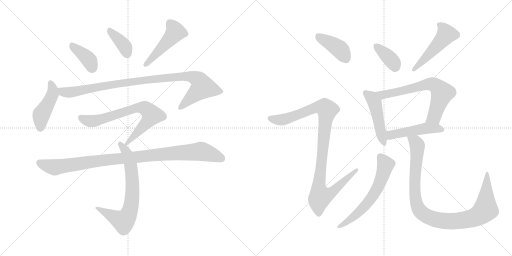
t = 0.00 s
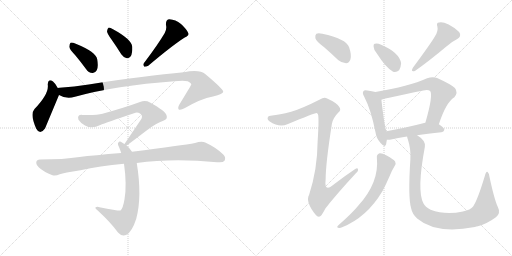
t = 2.58 s
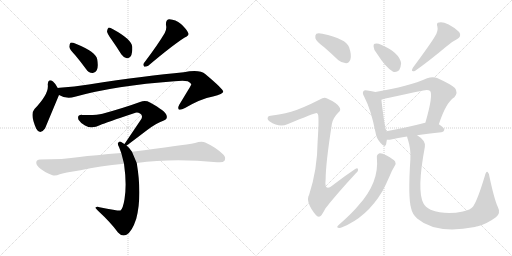
t = 5.15 s
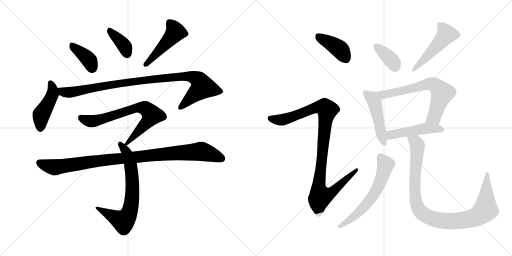
t = 7.73 s
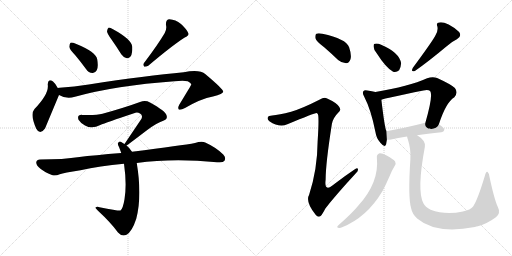
t = 10.30 s
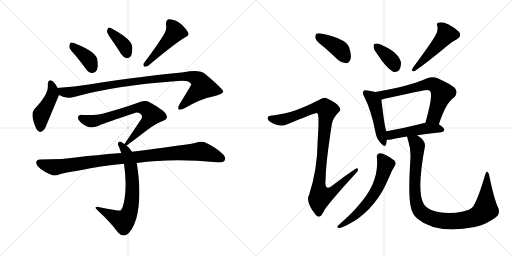
t = 12.88 s

The animated SVG that drew these frames (rendered in a browser with its animation timeline set to each time). Animation: 17 CSS @keyframes rules; one cycle of 12.88 s.

<svg version="1.1" viewBox="0 0 2048 1024" xmlns="http://www.w3.org/2000/svg">
  <g stroke="lightgray" stroke-dasharray="1,1" stroke-width="1" transform="scale(4, 4)">
    <line x1="0" y1="0" x2="256" y2="256"></line>
    <line x1="256" y1="0" x2="0" y2="256"></line>
    <line x1="128" y1="0" x2="128" y2="256"></line>
    <line x1="0" y1="128" x2="256" y2="128"></line>
    <line x1="256" y1="0" x2="512" y2="256"></line>
    <line x1="512" y1="0" x2="256" y2="256"></line>
    <line x1="384" y1="0" x2="384" y2="256"></line>
    <line x1="256" y1="128" x2="512" y2="128"></line>
  </g>
<g transform="scale(1, -1) translate(0, -850)">
   <style type="text/css">
    @keyframes keyframes0 {
      from {
       stroke: black;
       stroke-dashoffset: 388;
       stroke-width: 128;
       }
       56% {
       animation-timing-function: step-end;
       stroke: black;
       stroke-dashoffset: 0;
       stroke-width: 128;
       }
       to {
       stroke: black;
       stroke-width: 1024;
       }
       }
       #make-me-a-hanzi-animation-0 {
         animation: keyframes0 0.565755s both;
         animation-delay: 0.000000s;
         animation-timing-function: linear;
       }
    @keyframes keyframes1 {
      from {
       stroke: black;
       stroke-dashoffset: 377;
       stroke-width: 128;
       }
       55% {
       animation-timing-function: step-end;
       stroke: black;
       stroke-dashoffset: 0;
       stroke-width: 128;
       }
       to {
       stroke: black;
       stroke-width: 1024;
       }
       }
       #make-me-a-hanzi-animation-1 {
         animation: keyframes1 0.556803s both;
         animation-delay: 0.565755s;
         animation-timing-function: linear;
       }
    @keyframes keyframes2 {
      from {
       stroke: black;
       stroke-dashoffset: 476;
       stroke-width: 128;
       }
       61% {
       animation-timing-function: step-end;
       stroke: black;
       stroke-dashoffset: 0;
       stroke-width: 128;
       }
       to {
       stroke: black;
       stroke-width: 1024;
       }
       }
       #make-me-a-hanzi-animation-2 {
         animation: keyframes2 0.637370s both;
         animation-delay: 1.122558s;
         animation-timing-function: linear;
       }
    @keyframes keyframes3 {
      from {
       stroke: black;
       stroke-dashoffset: 447;
       stroke-width: 128;
       }
       59% {
       animation-timing-function: step-end;
       stroke: black;
       stroke-dashoffset: 0;
       stroke-width: 128;
       }
       to {
       stroke: black;
       stroke-width: 1024;
       }
       }
       #make-me-a-hanzi-animation-3 {
         animation: keyframes3 0.613770s both;
         animation-delay: 1.759928s;
         animation-timing-function: linear;
       }
    @keyframes keyframes4 {
      from {
       stroke: black;
       stroke-dashoffset: 982;
       stroke-width: 128;
       }
       76% {
       animation-timing-function: step-end;
       stroke: black;
       stroke-dashoffset: 0;
       stroke-width: 128;
       }
       to {
       stroke: black;
       stroke-width: 1024;
       }
       }
       #make-me-a-hanzi-animation-4 {
         animation: keyframes4 1.049154s both;
         animation-delay: 2.373698s;
         animation-timing-function: linear;
       }
    @keyframes keyframes5 {
      from {
       stroke: black;
       stroke-dashoffset: 716;
       stroke-width: 128;
       }
       70% {
       animation-timing-function: step-end;
       stroke: black;
       stroke-dashoffset: 0;
       stroke-width: 128;
       }
       to {
       stroke: black;
       stroke-width: 1024;
       }
       }
       #make-me-a-hanzi-animation-5 {
         animation: keyframes5 0.832682s both;
         animation-delay: 3.422852s;
         animation-timing-function: linear;
       }
    @keyframes keyframes6 {
      from {
       stroke: black;
       stroke-dashoffset: 705;
       stroke-width: 128;
       }
       70% {
       animation-timing-function: step-end;
       stroke: black;
       stroke-dashoffset: 0;
       stroke-width: 128;
       }
       to {
       stroke: black;
       stroke-width: 1024;
       }
       }
       #make-me-a-hanzi-animation-6 {
         animation: keyframes6 0.823730s both;
         animation-delay: 4.255534s;
         animation-timing-function: linear;
       }
    @keyframes keyframes7 {
      from {
       stroke: black;
       stroke-dashoffset: 995;
       stroke-width: 128;
       }
       76% {
       animation-timing-function: step-end;
       stroke: black;
       stroke-dashoffset: 0;
       stroke-width: 128;
       }
       to {
       stroke: black;
       stroke-width: 1024;
       }
       }
       #make-me-a-hanzi-animation-7 {
         animation: keyframes7 1.059733s both;
         animation-delay: 5.079264s;
         animation-timing-function: linear;
       }
    @keyframes keyframes8 {
      from {
       stroke: black;
       stroke-dashoffset: 401;
       stroke-width: 128;
       }
       57% {
       animation-timing-function: step-end;
       stroke: black;
       stroke-dashoffset: 0;
       stroke-width: 128;
       }
       to {
       stroke: black;
       stroke-width: 1024;
       }
       }
       #make-me-a-hanzi-animation-8 {
         animation: keyframes8 0.576335s both;
         animation-delay: 6.138997s;
         animation-timing-function: linear;
       }
    @keyframes keyframes9 {
      from {
       stroke: black;
       stroke-dashoffset: 1025;
       stroke-width: 128;
       }
       77% {
       animation-timing-function: step-end;
       stroke: black;
       stroke-dashoffset: 0;
       stroke-width: 128;
       }
       to {
       stroke: black;
       stroke-width: 1024;
       }
       }
       #make-me-a-hanzi-animation-9 {
         animation: keyframes9 1.084147s both;
         animation-delay: 6.715332s;
         animation-timing-function: linear;
       }
    @keyframes keyframes10 {
      from {
       stroke: black;
       stroke-dashoffset: 368;
       stroke-width: 128;
       }
       55% {
       animation-timing-function: step-end;
       stroke: black;
       stroke-dashoffset: 0;
       stroke-width: 128;
       }
       to {
       stroke: black;
       stroke-width: 1024;
       }
       }
       #make-me-a-hanzi-animation-10 {
         animation: keyframes10 0.549479s both;
         animation-delay: 7.799479s;
         animation-timing-function: linear;
       }
    @keyframes keyframes11 {
      from {
       stroke: black;
       stroke-dashoffset: 491;
       stroke-width: 128;
       }
       62% {
       animation-timing-function: step-end;
       stroke: black;
       stroke-dashoffset: 0;
       stroke-width: 128;
       }
       to {
       stroke: black;
       stroke-width: 1024;
       }
       }
       #make-me-a-hanzi-animation-11 {
         animation: keyframes11 0.649577s both;
         animation-delay: 8.348958s;
         animation-timing-function: linear;
       }
    @keyframes keyframes12 {
      from {
       stroke: black;
       stroke-dashoffset: 474;
       stroke-width: 128;
       }
       61% {
       animation-timing-function: step-end;
       stroke: black;
       stroke-dashoffset: 0;
       stroke-width: 128;
       }
       to {
       stroke: black;
       stroke-width: 1024;
       }
       }
       #make-me-a-hanzi-animation-12 {
         animation: keyframes12 0.635742s both;
         animation-delay: 8.998535s;
         animation-timing-function: linear;
       }
    @keyframes keyframes13 {
      from {
       stroke: black;
       stroke-dashoffset: 665;
       stroke-width: 128;
       }
       68% {
       animation-timing-function: step-end;
       stroke: black;
       stroke-dashoffset: 0;
       stroke-width: 128;
       }
       to {
       stroke: black;
       stroke-width: 1024;
       }
       }
       #make-me-a-hanzi-animation-13 {
         animation: keyframes13 0.791178s both;
         animation-delay: 9.634277s;
         animation-timing-function: linear;
       }
    @keyframes keyframes14 {
      from {
       stroke: black;
       stroke-dashoffset: 481;
       stroke-width: 128;
       }
       61% {
       animation-timing-function: step-end;
       stroke: black;
       stroke-dashoffset: 0;
       stroke-width: 128;
       }
       to {
       stroke: black;
       stroke-width: 1024;
       }
       }
       #make-me-a-hanzi-animation-14 {
         animation: keyframes14 0.641439s both;
         animation-delay: 10.425455s;
         animation-timing-function: linear;
       }
    @keyframes keyframes15 {
      from {
       stroke: black;
       stroke-dashoffset: 613;
       stroke-width: 128;
       }
       67% {
       animation-timing-function: step-end;
       stroke: black;
       stroke-dashoffset: 0;
       stroke-width: 128;
       }
       to {
       stroke: black;
       stroke-width: 1024;
       }
       }
       #make-me-a-hanzi-animation-15 {
         animation: keyframes15 0.748861s both;
         animation-delay: 11.066894s;
         animation-timing-function: linear;
       }
    @keyframes keyframes16 {
      from {
       stroke: black;
       stroke-dashoffset: 996;
       stroke-width: 128;
       }
       76% {
       animation-timing-function: step-end;
       stroke: black;
       stroke-dashoffset: 0;
       stroke-width: 128;
       }
       to {
       stroke: black;
       stroke-width: 1024;
       }
       }
       #make-me-a-hanzi-animation-16 {
         animation: keyframes16 1.060547s both;
         animation-delay: 11.815755s;
         animation-timing-function: linear;
       }
</style>
<path d="M 301.0 629.5 Q 322.0 604.5 344.0 574.5 Q 354.0 559.5 370.0 558.5 Q 380.0 557.5 387.0 569.5 Q 394.0 582.5 389.0 612.5 Q 385.0 642.5 303.0 675.5 Q 288.0 681.5 282.0 679.5 Q 278.0 676.5 277.0 663.5 Q 278.0 653.5 301.0 629.5 Z" fill="lightgray"></path> 
<path d="M 446.0 692.5 Q 465.0 665.5 485.0 633.5 Q 494.0 620.5 507.0 617.5 Q 516.0 616.5 523.0 625.5 Q 530.0 637.5 529.0 663.5 Q 526.0 693.5 452.0 733.5 Q 440.0 740.5 434.0 739.5 Q 430.0 736.5 428.0 725.5 Q 429.0 715.5 446.0 692.5 Z" fill="lightgray"></path> 
<path d="M 659.0 718.5 Q 632.0 672.5 576.0 598.5 Q 570.0 591.5 577.0 583.5 Q 584.0 582.5 593.0 587.5 Q 690.0 669.5 739.0 700.5 Q 758.0 707.5 753.0 718.5 Q 746.0 734.5 724.0 754.5 Q 702.0 772.5 678.0 773.5 Q 662.0 772.5 664.0 750.5 Q 668.0 735.5 659.0 718.5 Z" fill="lightgray"></path> 
<path d="M 231.0 498.5 Q 221.0 517.5 212.0 524.5 Q 193.0 537.5 191.0 512.5 Q 197.0 475.5 138.0 414.5 Q 119.0 393.5 145.0 335.5 Q 160.0 308.5 180.0 336.5 L 236.0 470.5 C 241.0 481.5 241.0 481.5 231.0 498.5 Z" fill="lightgray"></path> 
<path d="M 236.0 470.5 Q 266.0 452.5 300.0 463.5 Q 462.0 508.5 698.0 525.5 Q 735.0 528.5 751.0 525.5 Q 766.0 518.5 765.0 511.5 Q 765.0 510.5 717.0 431.5 Q 710.0 418.5 715.0 412.5 Q 722.0 408.5 740.0 418.5 Q 803.0 455.5 852.0 464.5 Q 894.0 474.5 893.0 484.5 Q 892.0 494.5 822.0 553.5 Q 798.0 574.5 735.0 561.5 Q 588.0 548.5 355.0 512.5 Q 297.0 503.5 238.0 499.5 Q 234.0 499.5 231.0 498.5 C 201.0 495.5 208.0 482.5 236.0 470.5 Z" fill="lightgray"></path> 
<path d="M 506.0 268.5 Q 509.0 269.5 589.0 330.5 Q 626.0 358.5 653.0 367.5 Q 672.0 373.5 666.0 389.5 Q 663.0 405.5 600.0 440.5 Q 582.0 450.5 560.0 442.5 Q 500.0 420.5 410.0 395.5 Q 386.0 388.5 329.0 390.5 Q 307.0 391.5 314.0 371.5 Q 321.0 359.5 340.0 348.5 Q 368.0 332.5 401.0 350.5 Q 423.0 359.5 536.0 397.5 Q 549.0 403.5 560.0 396.5 Q 572.0 389.5 566.0 375.5 L 498.0 274.5 C 483.0 252.5 483.0 252.5 506.0 268.5 Z" fill="lightgray"></path> 
<path d="M 528.0 243.5 Q 519.0 258.5 506.0 268.5 L 498.0 274.5 Q 492.0 278.5 488.0 280.5 Q 478.0 287.5 473.0 279.5 Q 469.0 275.5 476.0 262.5 Q 480.0 252.5 485.0 238.5 L 496.0 195.5 Q 508.0 111.5 498.0 53.5 Q 492.0 16.5 482.0 8.5 Q 479.0 5.5 398.0 21.5 Q 388.0 24.5 382.0 20.5 Q 378.0 19.5 392.0 7.5 Q 444.0 -40.5 472.0 -79.5 Q 488.0 -97.5 506.0 -88.5 Q 528.0 -76.5 545.0 -24.5 Q 569.0 65.5 547.0 198.5 L 528.0 243.5 Z" fill="lightgray"></path> 
<path d="M 547.0 198.5 Q 691.0 217.5 868.0 201.5 Q 892.0 198.5 898.0 207.5 Q 905.0 220.5 893.0 232.5 Q 865.0 260.5 821.0 280.5 Q 806.0 286.5 780.0 278.5 Q 732.0 269.5 528.0 243.5 L 485.0 238.5 Q 374.0 229.5 318.0 222.5 Q 254.0 212.5 160.0 212.5 Q 147.0 212.5 145.0 201.5 Q 144.0 188.5 163.0 174.5 Q 179.0 161.5 210.0 149.5 Q 222.0 145.5 239.0 153.5 Q 255.0 159.5 322.0 169.5 Q 398.0 187.5 496.0 195.5 L 547.0 198.5 Z" fill="lightgray"></path> 
<path d="M 1295.5 662.0 Q 1323.5 638.0 1352.5 610.0 Q 1367.5 597.0 1384.5 597.0 Q 1396.5 598.0 1401.5 612.0 Q 1407.5 628.0 1396.5 661.0 Q 1384.5 695.0 1289.5 715.0 Q 1273.5 719.0 1265.5 715.0 Q 1259.5 711.0 1261.5 697.0 Q 1265.5 684.0 1295.5 662.0 Z" fill="lightgray"></path> 
<path d="M 1164.5 403.0 Q 1115.5 390.0 1088.5 388.0 Q 1073.5 388.0 1071.5 381.0 Q 1067.5 374.0 1077.5 365.0 Q 1117.5 338.0 1149.5 353.0 Q 1260.5 399.0 1266.5 398.0 Q 1267.5 398.0 1270.5 395.0 Q 1277.5 391.0 1270.5 284.0 Q 1269.5 172.0 1236.5 71.0 Q 1220.5 43.0 1262.5 -9.0 Q 1272.5 -21.0 1282.5 -14.0 Q 1289.5 -7.0 1301.5 16.0 Q 1340.5 67.0 1422.5 156.0 Q 1434.5 166.0 1431.5 174.0 Q 1430.5 181.0 1419.5 173.0 Q 1377.5 145.0 1337.5 114.0 Q 1295.5 78.0 1302.5 131.0 Q 1302.5 195.0 1327.5 354.0 Q 1331.5 378.0 1353.5 400.0 Q 1366.5 410.0 1356.5 423.0 Q 1346.5 439.0 1308.5 456.0 Q 1296.5 463.0 1279.5 452.0 Q 1206.5 415.0 1164.5 403.0 Z" fill="lightgray"></path> 
<path d="M 1507.5 636.0 Q 1543.5 579.0 1572.5 563.0 Q 1585.5 559.0 1596.5 569.0 Q 1603.5 581.0 1604.5 597.0 Q 1597.5 640.0 1524.5 671.0 Q 1509.5 678.0 1499.5 675.0 Q 1493.5 675.0 1494.5 663.0 Q 1494.5 651.0 1507.5 636.0 Z" fill="lightgray"></path> 
<path d="M 1740.5 706.0 Q 1725.5 679.0 1651.5 579.0 Q 1641.5 561.0 1659.5 566.0 Q 1716.5 606.0 1785.5 664.0 Q 1804.5 682.0 1827.5 693.0 Q 1848.5 705.0 1836.5 722.0 Q 1821.5 738.0 1794.5 752.0 Q 1769.5 764.0 1756.5 760.0 Q 1743.5 759.0 1749.5 744.0 Q 1753.5 726.0 1740.5 706.0 Z" fill="lightgray"></path> 
<path d="M 1501.5 482.0 Q 1489.5 486.0 1469.5 488.0 Q 1457.5 491.0 1454.5 486.0 Q 1447.5 480.0 1456.5 464.0 Q 1484.5 410.0 1501.5 323.0 Q 1505.5 296.0 1521.5 279.0 Q 1539.5 257.0 1544.5 273.0 Q 1545.5 280.0 1547.5 291.0 L 1545.5 325.0 Q 1538.5 340.0 1525.5 451.0 C 1522.5 476.0 1522.5 476.0 1501.5 482.0 Z" fill="lightgray"></path> 
<path d="M 1755.5 353.0 Q 1783.5 440.0 1817.5 461.0 Q 1833.5 480.0 1819.5 498.0 Q 1803.5 513.0 1748.5 538.0 Q 1730.5 545.0 1708.5 537.0 Q 1635.5 504.0 1501.5 482.0 C 1471.5 477.0 1496.5 443.0 1525.5 451.0 Q 1540.5 457.0 1693.5 488.0 Q 1712.5 492.0 1720.5 486.0 Q 1733.5 470.0 1701.5 359.0 C 1693.5 330.0 1745.5 325.0 1755.5 353.0 Z" fill="lightgray"></path> 
<path d="M 1668.5 309.0 Q 1708.5 316.0 1765.5 321.0 Q 1775.5 322.0 1777.5 331.0 Q 1777.5 338.0 1755.5 353.0 L 1701.5 359.0 L 1700.5 359.0 Q 1615.5 337.0 1545.5 325.0 C 1515.5 320.0 1517.5 292.0 1547.5 291.0 Q 1554.5 290.0 1564.5 292.0 Q 1589.5 299.0 1628.5 304.0 L 1668.5 309.0 Z" fill="lightgray"></path> 
<path d="M 1507.5 219.0 Q 1517.5 120.0 1433.5 28.0 Q 1411.5 0.0 1352.5 -52.0 Q 1345.5 -59.0 1352.5 -61.0 Q 1359.5 -64.0 1368.5 -59.0 Q 1467.5 -19.0 1529.5 85.0 Q 1544.5 113.0 1560.5 150.0 Q 1567.5 168.0 1578.5 186.0 Q 1585.5 195.0 1580.5 204.0 Q 1574.5 213.0 1546.5 228.0 Q 1527.5 238.0 1518.5 237.0 Q 1505.5 233.0 1507.5 219.0 Z" fill="lightgray"></path> 
<path d="M 1990.5 24.0 Q 1977.5 52.0 1958.5 140.0 Q 1957.5 156.0 1950.5 162.0 Q 1944.5 166.0 1939.5 147.0 Q 1911.5 53.0 1892.5 24.0 Q 1882.5 11.0 1851.5 4.0 Q 1781.5 -11.0 1722.5 11.0 Q 1700.5 23.0 1693.5 37.0 Q 1666.5 88.0 1699.5 263.0 Q 1703.5 288.0 1668.5 309.0 C 1644.5 327.0 1620.5 333.0 1628.5 304.0 Q 1628.5 300.0 1631.5 292.0 Q 1644.5 252.0 1641.5 213.0 Q 1631.5 60.0 1644.5 17.0 Q 1648.5 -5.0 1668.5 -24.0 Q 1743.5 -88.0 1899.5 -58.0 Q 1905.5 -55.0 1911.5 -55.0 Q 1948.5 -45.0 1983.5 -19.0 Q 2004.5 -3.0 1990.5 24.0 Z" fill="lightgray"></path> 
      <clipPath id="make-me-a-hanzi-clip-0">
      <path d="M 301.0 629.5 Q 322.0 604.5 344.0 574.5 Q 354.0 559.5 370.0 558.5 Q 380.0 557.5 387.0 569.5 Q 394.0 582.5 389.0 612.5 Q 385.0 642.5 303.0 675.5 Q 288.0 681.5 282.0 679.5 Q 278.0 676.5 277.0 663.5 Q 278.0 653.5 301.0 629.5 Z" fill="lightgray"></path>
      </clipPath>
      <path clip-path="url(#make-me-a-hanzi-clip-0)" d="M 286.0 673.5 L 297.0 658.5 L 348.0 619.5 L 371.0 576.5 " fill="none" id="make-me-a-hanzi-animation-0" stroke-dasharray="260 520" stroke-linecap="round"></path>

      <clipPath id="make-me-a-hanzi-clip-1">
      <path d="M 446.0 692.5 Q 465.0 665.5 485.0 633.5 Q 494.0 620.5 507.0 617.5 Q 516.0 616.5 523.0 625.5 Q 530.0 637.5 529.0 663.5 Q 526.0 693.5 452.0 733.5 Q 440.0 740.5 434.0 739.5 Q 430.0 736.5 428.0 725.5 Q 429.0 715.5 446.0 692.5 Z" fill="lightgray"></path>
      </clipPath>
      <path clip-path="url(#make-me-a-hanzi-clip-1)" d="M 437.0 730.5 L 490.0 676.5 L 508.0 634.5 " fill="none" id="make-me-a-hanzi-animation-1" stroke-dasharray="249 498" stroke-linecap="round"></path>

      <clipPath id="make-me-a-hanzi-clip-2">
      <path d="M 659.0 718.5 Q 632.0 672.5 576.0 598.5 Q 570.0 591.5 577.0 583.5 Q 584.0 582.5 593.0 587.5 Q 690.0 669.5 739.0 700.5 Q 758.0 707.5 753.0 718.5 Q 746.0 734.5 724.0 754.5 Q 702.0 772.5 678.0 773.5 Q 662.0 772.5 664.0 750.5 Q 668.0 735.5 659.0 718.5 Z" fill="lightgray"></path>
      </clipPath>
      <path clip-path="url(#make-me-a-hanzi-clip-2)" d="M 680.0 756.5 L 702.0 722.5 L 609.0 616.5 L 580.0 591.5 " fill="none" id="make-me-a-hanzi-animation-2" stroke-dasharray="348 696" stroke-linecap="round"></path>

      <clipPath id="make-me-a-hanzi-clip-3">
      <path d="M 231.0 498.5 Q 221.0 517.5 212.0 524.5 Q 193.0 537.5 191.0 512.5 Q 197.0 475.5 138.0 414.5 Q 119.0 393.5 145.0 335.5 Q 160.0 308.5 180.0 336.5 L 236.0 470.5 C 241.0 481.5 241.0 481.5 231.0 498.5 Z" fill="lightgray"></path>
      </clipPath>
      <path clip-path="url(#make-me-a-hanzi-clip-3)" d="M 202.0 516.5 L 211.0 494.5 L 210.0 473.5 L 165.0 392.5 L 161.0 339.5 " fill="none" id="make-me-a-hanzi-animation-3" stroke-dasharray="319 638" stroke-linecap="round"></path>

      <clipPath id="make-me-a-hanzi-clip-4">
      <path d="M 236.0 470.5 Q 266.0 452.5 300.0 463.5 Q 462.0 508.5 698.0 525.5 Q 735.0 528.5 751.0 525.5 Q 766.0 518.5 765.0 511.5 Q 765.0 510.5 717.0 431.5 Q 710.0 418.5 715.0 412.5 Q 722.0 408.5 740.0 418.5 Q 803.0 455.5 852.0 464.5 Q 894.0 474.5 893.0 484.5 Q 892.0 494.5 822.0 553.5 Q 798.0 574.5 735.0 561.5 Q 588.0 548.5 355.0 512.5 Q 297.0 503.5 238.0 499.5 Q 234.0 499.5 231.0 498.5 C 201.0 495.5 208.0 482.5 236.0 470.5 Z" fill="lightgray"></path>
      </clipPath>
      <path clip-path="url(#make-me-a-hanzi-clip-4)" d="M 235.0 492.5 L 269.0 480.5 L 576.0 530.5 L 749.0 545.5 L 790.0 534.5 L 811.0 501.5 L 720.0 417.5 " fill="none" id="make-me-a-hanzi-animation-4" stroke-dasharray="854 1708" stroke-linecap="round"></path>

      <clipPath id="make-me-a-hanzi-clip-5">
      <path d="M 506.0 268.5 Q 509.0 269.5 589.0 330.5 Q 626.0 358.5 653.0 367.5 Q 672.0 373.5 666.0 389.5 Q 663.0 405.5 600.0 440.5 Q 582.0 450.5 560.0 442.5 Q 500.0 420.5 410.0 395.5 Q 386.0 388.5 329.0 390.5 Q 307.0 391.5 314.0 371.5 Q 321.0 359.5 340.0 348.5 Q 368.0 332.5 401.0 350.5 Q 423.0 359.5 536.0 397.5 Q 549.0 403.5 560.0 396.5 Q 572.0 389.5 566.0 375.5 L 498.0 274.5 C 483.0 252.5 483.0 252.5 506.0 268.5 Z" fill="lightgray"></path>
      </clipPath>
      <path clip-path="url(#make-me-a-hanzi-clip-5)" d="M 324.0 378.5 L 345.0 368.5 L 373.0 365.5 L 547.0 419.5 L 583.0 415.5 L 607.0 390.5 L 605.0 385.5 L 567.0 336.5 L 504.0 274.5 " fill="none" id="make-me-a-hanzi-animation-5" stroke-dasharray="588 1176" stroke-linecap="round"></path>

      <clipPath id="make-me-a-hanzi-clip-6">
      <path d="M 528.0 243.5 Q 519.0 258.5 506.0 268.5 L 498.0 274.5 Q 492.0 278.5 488.0 280.5 Q 478.0 287.5 473.0 279.5 Q 469.0 275.5 476.0 262.5 Q 480.0 252.5 485.0 238.5 L 496.0 195.5 Q 508.0 111.5 498.0 53.5 Q 492.0 16.5 482.0 8.5 Q 479.0 5.5 398.0 21.5 Q 388.0 24.5 382.0 20.5 Q 378.0 19.5 392.0 7.5 Q 444.0 -40.5 472.0 -79.5 Q 488.0 -97.5 506.0 -88.5 Q 528.0 -76.5 545.0 -24.5 Q 569.0 65.5 547.0 198.5 L 528.0 243.5 Z" fill="lightgray"></path>
      </clipPath>
      <path clip-path="url(#make-me-a-hanzi-clip-6)" d="M 481.0 274.5 L 504.0 244.5 L 524.0 185.5 L 530.0 84.5 L 518.0 1.5 L 494.0 -34.5 L 386.0 19.5 " fill="none" id="make-me-a-hanzi-animation-6" stroke-dasharray="577 1154" stroke-linecap="round"></path>

      <clipPath id="make-me-a-hanzi-clip-7">
      <path d="M 547.0 198.5 Q 691.0 217.5 868.0 201.5 Q 892.0 198.5 898.0 207.5 Q 905.0 220.5 893.0 232.5 Q 865.0 260.5 821.0 280.5 Q 806.0 286.5 780.0 278.5 Q 732.0 269.5 528.0 243.5 L 485.0 238.5 Q 374.0 229.5 318.0 222.5 Q 254.0 212.5 160.0 212.5 Q 147.0 212.5 145.0 201.5 Q 144.0 188.5 163.0 174.5 Q 179.0 161.5 210.0 149.5 Q 222.0 145.5 239.0 153.5 Q 255.0 159.5 322.0 169.5 Q 398.0 187.5 496.0 195.5 L 547.0 198.5 Z" fill="lightgray"></path>
      </clipPath>
      <path clip-path="url(#make-me-a-hanzi-clip-7)" d="M 158.0 199.5 L 221.0 181.5 L 439.0 213.5 L 805.0 244.5 L 886.0 216.5 " fill="none" id="make-me-a-hanzi-animation-7" stroke-dasharray="867 1734" stroke-linecap="round"></path>

      <clipPath id="make-me-a-hanzi-clip-8">
      <path d="M 1295.5 662.0 Q 1323.5 638.0 1352.5 610.0 Q 1367.5 597.0 1384.5 597.0 Q 1396.5 598.0 1401.5 612.0 Q 1407.5 628.0 1396.5 661.0 Q 1384.5 695.0 1289.5 715.0 Q 1273.5 719.0 1265.5 715.0 Q 1259.5 711.0 1261.5 697.0 Q 1265.5 684.0 1295.5 662.0 Z" fill="lightgray"></path>
      </clipPath>
      <path clip-path="url(#make-me-a-hanzi-clip-8)" d="M 1272.5 706.0 L 1363.5 649.0 L 1382.5 616.0 " fill="none" id="make-me-a-hanzi-animation-8" stroke-dasharray="273 546" stroke-linecap="round"></path>

      <clipPath id="make-me-a-hanzi-clip-9">
      <path d="M 1164.5 403.0 Q 1115.5 390.0 1088.5 388.0 Q 1073.5 388.0 1071.5 381.0 Q 1067.5 374.0 1077.5 365.0 Q 1117.5 338.0 1149.5 353.0 Q 1260.5 399.0 1266.5 398.0 Q 1267.5 398.0 1270.5 395.0 Q 1277.5 391.0 1270.5 284.0 Q 1269.5 172.0 1236.5 71.0 Q 1220.5 43.0 1262.5 -9.0 Q 1272.5 -21.0 1282.5 -14.0 Q 1289.5 -7.0 1301.5 16.0 Q 1340.5 67.0 1422.5 156.0 Q 1434.5 166.0 1431.5 174.0 Q 1430.5 181.0 1419.5 173.0 Q 1377.5 145.0 1337.5 114.0 Q 1295.5 78.0 1302.5 131.0 Q 1302.5 195.0 1327.5 354.0 Q 1331.5 378.0 1353.5 400.0 Q 1366.5 410.0 1356.5 423.0 Q 1346.5 439.0 1308.5 456.0 Q 1296.5 463.0 1279.5 452.0 Q 1206.5 415.0 1164.5 403.0 Z" fill="lightgray"></path>
      </clipPath>
      <path clip-path="url(#make-me-a-hanzi-clip-9)" d="M 1081.5 377.0 L 1118.5 370.0 L 1155.5 376.0 L 1262.5 420.0 L 1283.5 423.0 L 1308.5 410.0 L 1274.5 100.0 L 1281.5 65.0 L 1318.5 75.0 L 1425.5 170.0 " fill="none" id="make-me-a-hanzi-animation-9" stroke-dasharray="897 1794" stroke-linecap="round"></path>

      <clipPath id="make-me-a-hanzi-clip-10">
      <path d="M 1507.5 636.0 Q 1543.5 579.0 1572.5 563.0 Q 1585.5 559.0 1596.5 569.0 Q 1603.5 581.0 1604.5 597.0 Q 1597.5 640.0 1524.5 671.0 Q 1509.5 678.0 1499.5 675.0 Q 1493.5 675.0 1494.5 663.0 Q 1494.5 651.0 1507.5 636.0 Z" fill="lightgray"></path>
      </clipPath>
      <path clip-path="url(#make-me-a-hanzi-clip-10)" d="M 1505.5 665.0 L 1560.5 615.0 L 1580.5 583.0 " fill="none" id="make-me-a-hanzi-animation-10" stroke-dasharray="240 480" stroke-linecap="round"></path>

      <clipPath id="make-me-a-hanzi-clip-11">
      <path d="M 1740.5 706.0 Q 1725.5 679.0 1651.5 579.0 Q 1641.5 561.0 1659.5 566.0 Q 1716.5 606.0 1785.5 664.0 Q 1804.5 682.0 1827.5 693.0 Q 1848.5 705.0 1836.5 722.0 Q 1821.5 738.0 1794.5 752.0 Q 1769.5 764.0 1756.5 760.0 Q 1743.5 759.0 1749.5 744.0 Q 1753.5 726.0 1740.5 706.0 Z" fill="lightgray"></path>
      </clipPath>
      <path clip-path="url(#make-me-a-hanzi-clip-11)" d="M 1756.5 751.0 L 1777.5 731.0 L 1785.5 713.0 L 1703.5 619.0 L 1663.5 585.0 L 1661.5 576.0 " fill="none" id="make-me-a-hanzi-animation-11" stroke-dasharray="363 726" stroke-linecap="round"></path>

      <clipPath id="make-me-a-hanzi-clip-12">
      <path d="M 1501.5 482.0 Q 1489.5 486.0 1469.5 488.0 Q 1457.5 491.0 1454.5 486.0 Q 1447.5 480.0 1456.5 464.0 Q 1484.5 410.0 1501.5 323.0 Q 1505.5 296.0 1521.5 279.0 Q 1539.5 257.0 1544.5 273.0 Q 1545.5 280.0 1547.5 291.0 L 1545.5 325.0 Q 1538.5 340.0 1525.5 451.0 C 1522.5 476.0 1522.5 476.0 1501.5 482.0 Z" fill="lightgray"></path>
      </clipPath>
      <path clip-path="url(#make-me-a-hanzi-clip-12)" d="M 1463.5 478.0 L 1483.5 463.0 L 1499.5 439.0 L 1533.5 278.0 " fill="none" id="make-me-a-hanzi-animation-12" stroke-dasharray="346 692" stroke-linecap="round"></path>

      <clipPath id="make-me-a-hanzi-clip-13">
      <path d="M 1755.5 353.0 Q 1783.5 440.0 1817.5 461.0 Q 1833.5 480.0 1819.5 498.0 Q 1803.5 513.0 1748.5 538.0 Q 1730.5 545.0 1708.5 537.0 Q 1635.5 504.0 1501.5 482.0 C 1471.5 477.0 1496.5 443.0 1525.5 451.0 Q 1540.5 457.0 1693.5 488.0 Q 1712.5 492.0 1720.5 486.0 Q 1733.5 470.0 1701.5 359.0 C 1693.5 330.0 1745.5 325.0 1755.5 353.0 Z" fill="lightgray"></path>
      </clipPath>
      <path clip-path="url(#make-me-a-hanzi-clip-13)" d="M 1511.5 481.0 L 1535.5 471.0 L 1712.5 513.0 L 1744.5 507.0 L 1768.5 478.0 L 1736.5 383.0 L 1709.5 369.0 " fill="none" id="make-me-a-hanzi-animation-13" stroke-dasharray="537 1074" stroke-linecap="round"></path>

      <clipPath id="make-me-a-hanzi-clip-14">
      <path d="M 1668.5 309.0 Q 1708.5 316.0 1765.5 321.0 Q 1775.5 322.0 1777.5 331.0 Q 1777.5 338.0 1755.5 353.0 L 1701.5 359.0 L 1700.5 359.0 Q 1615.5 337.0 1545.5 325.0 C 1515.5 320.0 1517.5 292.0 1547.5 291.0 Q 1554.5 290.0 1564.5 292.0 Q 1589.5 299.0 1628.5 304.0 L 1668.5 309.0 Z" fill="lightgray"></path>
      </clipPath>
      <path clip-path="url(#make-me-a-hanzi-clip-14)" d="M 1551.5 297.0 L 1569.5 312.0 L 1701.5 337.0 L 1746.5 337.0 L 1767.5 331.0 " fill="none" id="make-me-a-hanzi-animation-14" stroke-dasharray="353 706" stroke-linecap="round"></path>

      <clipPath id="make-me-a-hanzi-clip-15">
      <path d="M 1507.5 219.0 Q 1517.5 120.0 1433.5 28.0 Q 1411.5 0.0 1352.5 -52.0 Q 1345.5 -59.0 1352.5 -61.0 Q 1359.5 -64.0 1368.5 -59.0 Q 1467.5 -19.0 1529.5 85.0 Q 1544.5 113.0 1560.5 150.0 Q 1567.5 168.0 1578.5 186.0 Q 1585.5 195.0 1580.5 204.0 Q 1574.5 213.0 1546.5 228.0 Q 1527.5 238.0 1518.5 237.0 Q 1505.5 233.0 1507.5 219.0 Z" fill="lightgray"></path>
      </clipPath>
      <path clip-path="url(#make-me-a-hanzi-clip-15)" d="M 1521.5 223.0 L 1542.5 191.0 L 1522.5 126.0 L 1497.5 76.0 L 1450.5 16.0 L 1384.5 -40.0 L 1356.5 -56.0 " fill="none" id="make-me-a-hanzi-animation-15" stroke-dasharray="485 970" stroke-linecap="round"></path>

      <clipPath id="make-me-a-hanzi-clip-16">
      <path d="M 1990.5 24.0 Q 1977.5 52.0 1958.5 140.0 Q 1957.5 156.0 1950.5 162.0 Q 1944.5 166.0 1939.5 147.0 Q 1911.5 53.0 1892.5 24.0 Q 1882.5 11.0 1851.5 4.0 Q 1781.5 -11.0 1722.5 11.0 Q 1700.5 23.0 1693.5 37.0 Q 1666.5 88.0 1699.5 263.0 Q 1703.5 288.0 1668.5 309.0 C 1644.5 327.0 1620.5 333.0 1628.5 304.0 Q 1628.5 300.0 1631.5 292.0 Q 1644.5 252.0 1641.5 213.0 Q 1631.5 60.0 1644.5 17.0 Q 1648.5 -5.0 1668.5 -24.0 Q 1743.5 -88.0 1899.5 -58.0 Q 1905.5 -55.0 1911.5 -55.0 Q 1948.5 -45.0 1983.5 -19.0 Q 2004.5 -3.0 1990.5 24.0 Z" fill="lightgray"></path>
      </clipPath>
      <path clip-path="url(#make-me-a-hanzi-clip-16)" d="M 1635.5 299.0 L 1662.5 281.0 L 1669.5 268.0 L 1658.5 103.0 L 1666.5 33.0 L 1684.5 2.0 L 1710.5 -17.0 L 1755.5 -31.0 L 1799.5 -35.0 L 1883.5 -25.0 L 1924.5 -5.0 L 1942.5 14.0 L 1949.5 155.0 " fill="none" id="make-me-a-hanzi-animation-16" stroke-dasharray="868 1736" stroke-linecap="round"></path>

</g>
</svg>
